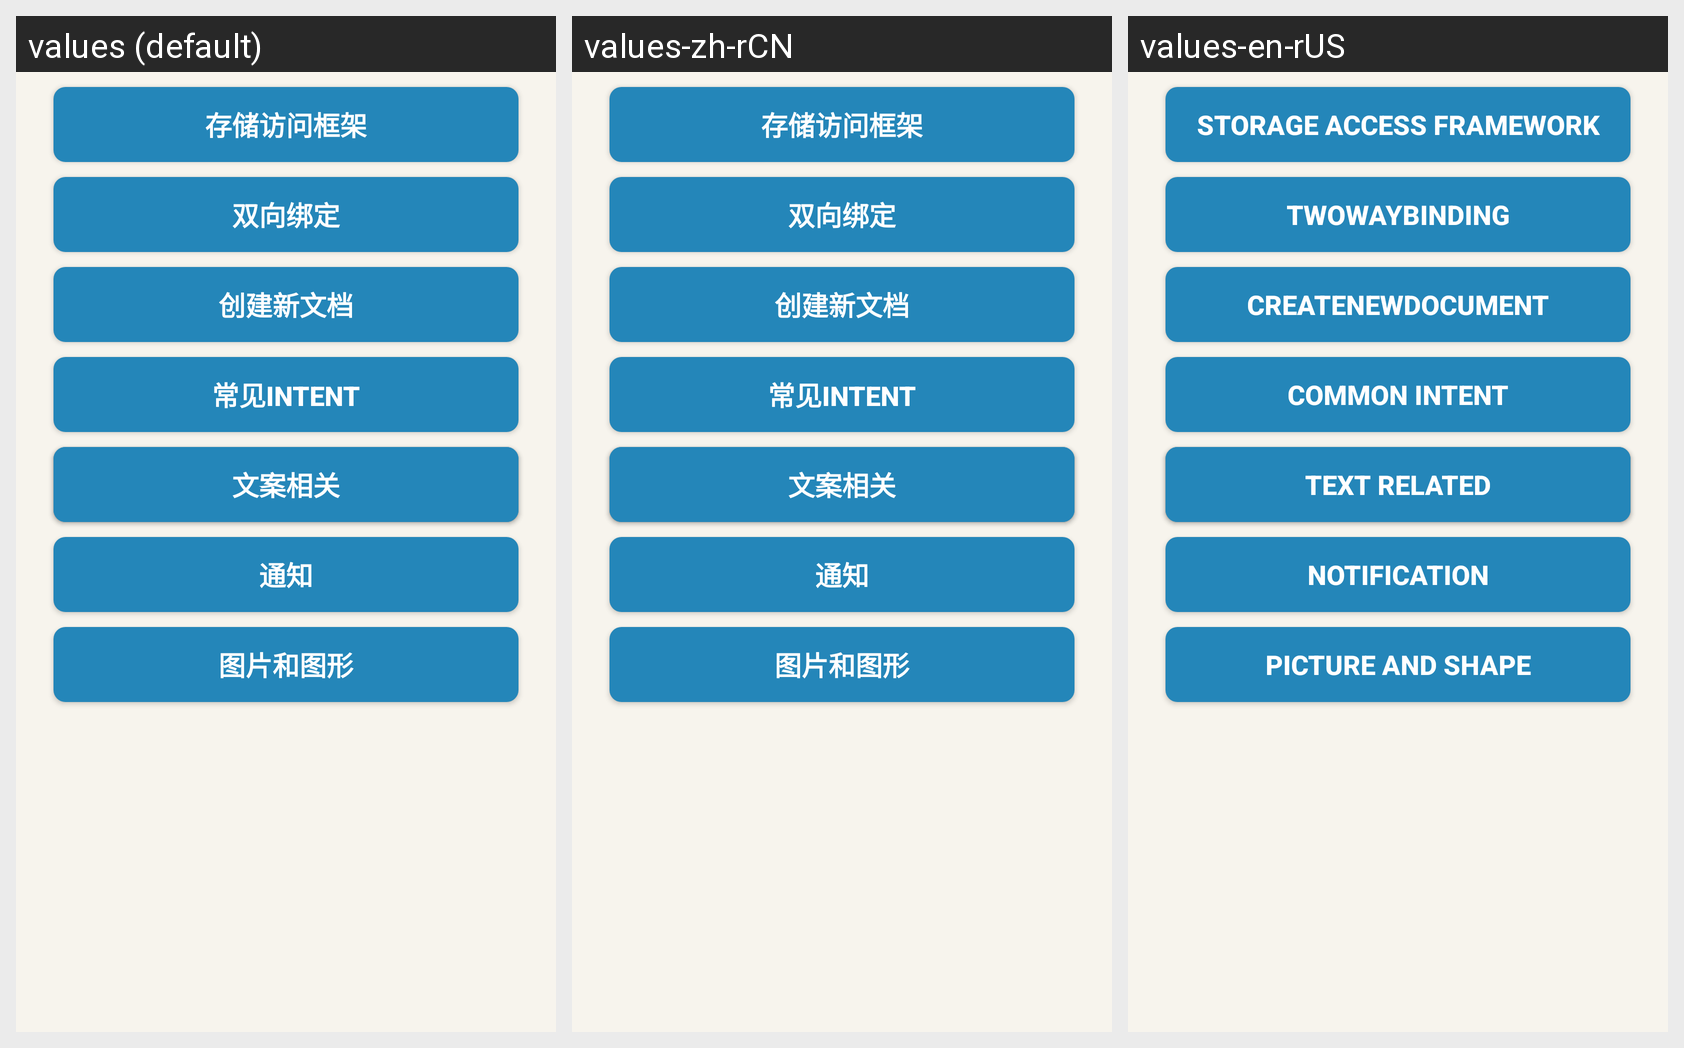

Here is an Android app screen in its default locale and in the app's own translations. Write out the translated-string differences for the strings that appear on this screen.
Android screen res/layout/activity_main.xml rendered under 3 locales, left to right: values (default), values-zh-rCN, values-en-rUS. Device: Nexus 5 (rendered at 1080×1920; each locale shown at half size, 540×960, under a caption strip naming it); theme ExerciseActivityTheme.
Strings drawn on this screen, with the default value and each locale's value (text and hints the layout hard-codes, and strings that could not be matched under every locale, appear in the picture but are not listed):

exercise_storage_access_framework
  values: 存储访问框架
  values-zh-rCN: 存储访问框架
  values-en-rUS: Storage Access Framework

exercise_two_way_binding
  values: 双向绑定
  values-zh-rCN: 双向绑定
  values-en-rUS: TwoWayBinding

exercise_create_new_document
  values: 创建新文档
  values-zh-rCN: 创建新文档
  values-en-rUS: createNewDocument

exercise_common_intent
  values: 常见Intent
  values-zh-rCN: 常见Intent  [not translated; the default value is used]
  values-en-rUS: Common Intent

exercise_motion_layout
  values: 练习MotionLayout
  values-zh-rCN: 练习MotionLayout  [not translated; the default value is used]
  values-en-rUS: exercise MotionLayout

exercise_text_related
  values: 文案相关
  values-zh-rCN: 文案相关  [not translated; the default value is used]
  values-en-rUS: text related

exercise_notification
  values: 通知
  values-zh-rCN: 通知  [not translated; the default value is used]
  values-en-rUS: notification

exercise_picture_and_shape
  values: 图片和图形
  values-zh-rCN: 图片和图形  [not translated; the default value is used]
  values-en-rUS: Picture And Shape
